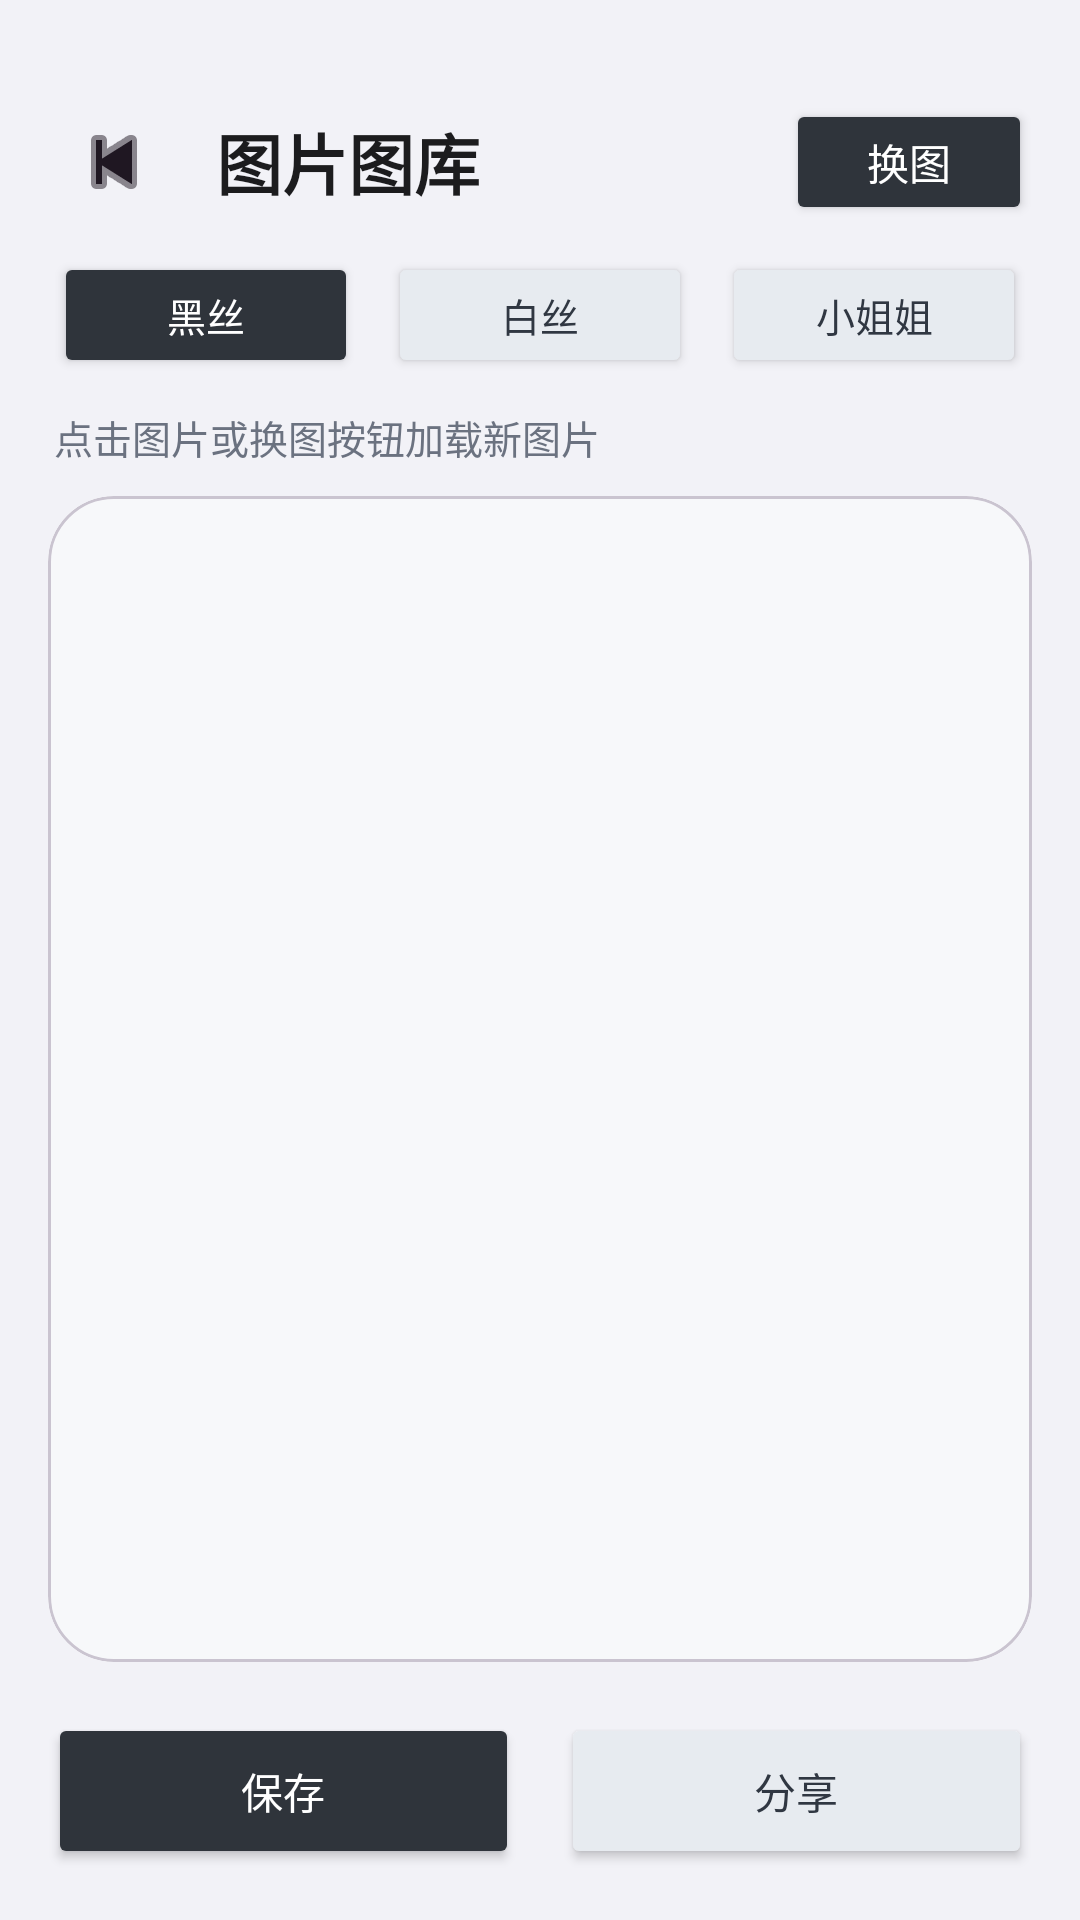

This screen was rendered from an Android layout file. Write that file and the resources it references.
<!-- AndroidManifest.xml: application theme Theme.YunoTools -->
<!-- res/layout/activity_heisi_image.xml -->
<?xml version="1.0" encoding="utf-8"?>
<FrameLayout xmlns:android="http://schemas.android.com/apk/res/android"
    xmlns:app="http://schemas.android.com/apk/res-auto"
    android:id="@+id/heisiRoot"
    android:layout_width="match_parent"
    android:layout_height="match_parent"
    android:background="#F2F2F7">

    <LinearLayout
        android:layout_width="match_parent"
        android:layout_height="match_parent"
        android:orientation="vertical">

        <LinearLayout
            android:layout_width="match_parent"
            android:layout_height="84dp"
            android:gravity="center_vertical"
            android:orientation="horizontal"
            android:paddingStart="16dp"
            android:paddingTop="24dp"
            android:paddingEnd="16dp">

            <ImageButton
                android:id="@+id/btnBack"
                android:layout_width="44dp"
                android:layout_height="44dp"
                android:background="@drawable/bg_circle_white"
                android:contentDescription="返回"
                android:padding="12dp"
                android:src="@android:drawable/ic_media_previous"
                app:tint="#1F1722" />

            <TextView
                android:layout_width="0dp"
                android:layout_height="match_parent"
                android:layout_marginStart="12dp"
                android:layout_weight="1"
                android:gravity="center_vertical"
                android:text="图片图库"
                android:textColor="#1C1C1E"
                android:textSize="22sp"
                android:textStyle="bold" />

            <Button
                android:id="@+id/btnRefresh"
                android:layout_width="82dp"
                android:layout_height="42dp"
                android:backgroundTint="#2F343B"
                android:text="换图"
                android:textColor="#FFFFFF"
                android:textSize="14sp" />
        </LinearLayout>

        <LinearLayout
            android:layout_width="match_parent"
            android:layout_height="wrap_content"
            android:orientation="horizontal"
            android:paddingStart="18dp"
            android:paddingEnd="18dp"
            android:paddingBottom="10dp">

            <Button
                android:id="@+id/btnBlackSilk"
                android:layout_width="0dp"
                android:layout_height="42dp"
                android:layout_marginEnd="5dp"
                android:layout_weight="1"
                android:backgroundTint="#2F343B"
                android:text="黑丝"
                android:textColor="#FFFFFF"
                android:textSize="13sp" />

            <Button
                android:id="@+id/btnWhiteSilk"
                android:layout_width="0dp"
                android:layout_height="42dp"
                android:layout_marginStart="5dp"
                android:layout_marginEnd="5dp"
                android:layout_weight="1"
                android:backgroundTint="#E7EBF0"
                android:text="白丝"
                android:textColor="#303742"
                android:textSize="13sp" />

            <Button
                android:id="@+id/btnMeinv"
                android:layout_width="0dp"
                android:layout_height="42dp"
                android:layout_marginStart="5dp"
                android:layout_weight="1"
                android:backgroundTint="#E7EBF0"
                android:text="小姐姐"
                android:textColor="#303742"
                android:textSize="13sp" />
        </LinearLayout>

        <TextView
            android:id="@+id/tvStatus"
            android:layout_width="match_parent"
            android:layout_height="wrap_content"
            android:paddingStart="18dp"
            android:paddingEnd="18dp"
            android:paddingBottom="10dp"
            android:text="点击图片或换图按钮加载新图片"
            android:textColor="#6B7280"
            android:textSize="13sp" />

        <com.google.android.material.card.MaterialCardView
            android:layout_width="match_parent"
            android:layout_height="0dp"
            android:layout_marginStart="16dp"
            android:layout_marginEnd="16dp"
            android:layout_marginBottom="14dp"
            android:layout_weight="1"
            app:cardBackgroundColor="#FFFFFFFF"
            app:cardCornerRadius="22dp"
            app:cardElevation="0dp">

            <FrameLayout
                android:layout_width="match_parent"
                android:layout_height="match_parent"
                android:background="#F7F8FA">

                <ImageView
                    android:id="@+id/ivHeisi"
                    android:layout_width="match_parent"
                    android:layout_height="match_parent"
                    android:contentDescription="图片"
                    android:scaleType="fitCenter" />

                <ProgressBar
                    android:id="@+id/progress"
                    android:layout_width="48dp"
                    android:layout_height="48dp"
                    android:layout_gravity="center"
                    android:visibility="gone" />
            </FrameLayout>
        </com.google.android.material.card.MaterialCardView>

        <LinearLayout
            android:layout_width="match_parent"
            android:layout_height="72dp"
            android:gravity="center"
            android:orientation="horizontal"
            android:paddingStart="16dp"
            android:paddingEnd="16dp"
            android:paddingBottom="14dp">

            <Button
                android:id="@+id/btnSave"
                android:layout_width="0dp"
                android:layout_height="52dp"
                android:layout_marginEnd="7dp"
                android:layout_weight="1"
                android:backgroundTint="#2F343B"
                android:text="保存"
                android:textColor="#FFFFFF" />

            <Button
                android:id="@+id/btnShare"
                android:layout_width="0dp"
                android:layout_height="52dp"
                android:layout_marginStart="7dp"
                android:layout_weight="1"
                android:backgroundTint="#E7EBF0"
                android:text="分享"
                android:textColor="#303742" />
        </LinearLayout>
    </LinearLayout>
</FrameLayout>
<!-- resources referenced by this layout -->
<resources>
  <style name="Theme.YunoTools" parent="Theme.Material3.Light.NoActionBar">
          <item name="colorPrimary">@color/primary</item>
          <item name="colorPrimaryDark">@color/primary_dark</item>
          <item name="colorAccent">@color/accent</item>
          <item name="android:statusBarColor">#F2F2F7</item>
          <item name="android:windowLightStatusBar">true</item>
          <item name="android:navigationBarColor">@android:color/white</item>
          <item name="android:windowLightNavigationBar">true</item>
      </style>
  <color name="primary">#536579</color>
  <color name="primary_dark">#405365</color>
  <color name="accent">#71859A</color>
</resources>
